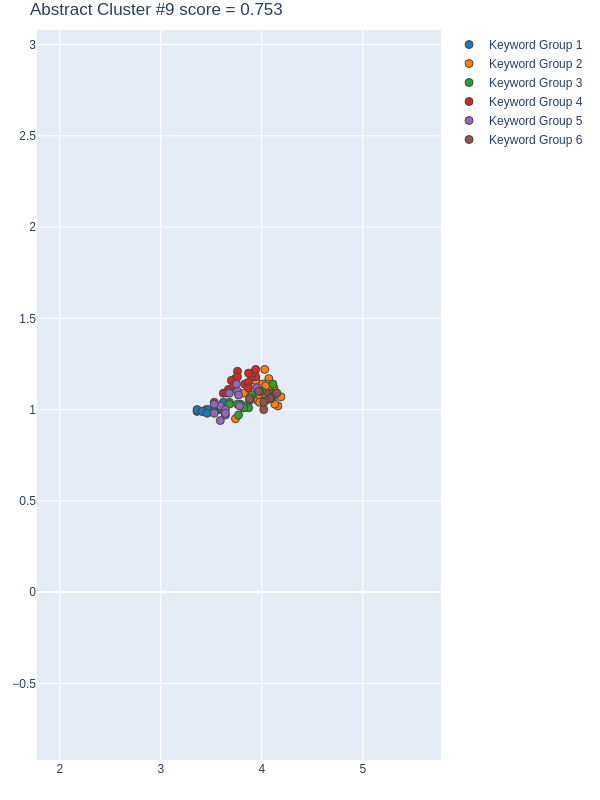

The file beside this chart, header and first rows:
group, score, num_keywords, keywords, num_docs, doc_ids, x, y
1, 0.9625, 11, ['population and poverty', 'Urban expans…, 12, [59, 135, 208, 303, 391, 458, 464, 475, …, [3.3599998951, 3.5899999142, 3.420000076…, [0.9900000095, 1.0, 0.9900000095, 1.0, 1…
2, 0.946, 32, ['Machine Learning', 'unsupervised Self …, 25, [72, 74, 82, 171, 208, 230, 232, 282, 30…, [4.1199998856, 4.0700001717, 4.159999847…, [1.1200000048, 1.1699999571, 1.019999980…
3, 0.8218, 13, ['Previous research', 'small portion', '…, 11, [59, 74, 82, 230, 232, 316, 374, 380, 39…, [3.8800001144, 3.8199999332, 3.869999885…, [1.0499999523, 1.0099999905, 1.009999990…
4, 0.6571, 17, ['Sri Lanka', 'Nirma University', 'Shaan…, 17, [59, 72, 120, 135, 171, 208, 282, 283, 3…, [3.9400000572, 3.9000000954000003, 3.900…, [1.1799999475, 1.1799999475, 1.200000047…
5, 0.585, 13, ['landslide susceptibility assessment', …, 13, [232, 303, 316, 331, 374, 391, 464, 475,…, [3.6400001049, 3.5899999142, 3.589999914…, [0.9700000286, 1.0199999809, 0.939999997…
6, 0.5439, 14, ['high spatial resolution imagery', 'Lan…, 13, [59, 74, 120, 135, 171, 282, 302, 393, 5…, [4.0199999809, 4.0700001717, 4.110000133…, [1.0, 1.0900000334, 1.0900000334, 1.1000…
7, -0.7556, 54, ['urban planning and disaster management…, 31, [59, 72, 74, 82, 120, 135, 171, 208, 230…, [3.25, 3.6500000954000003, 3.9500000477,…, [0.9700000286, 1.0399999619, 1.129999995…
